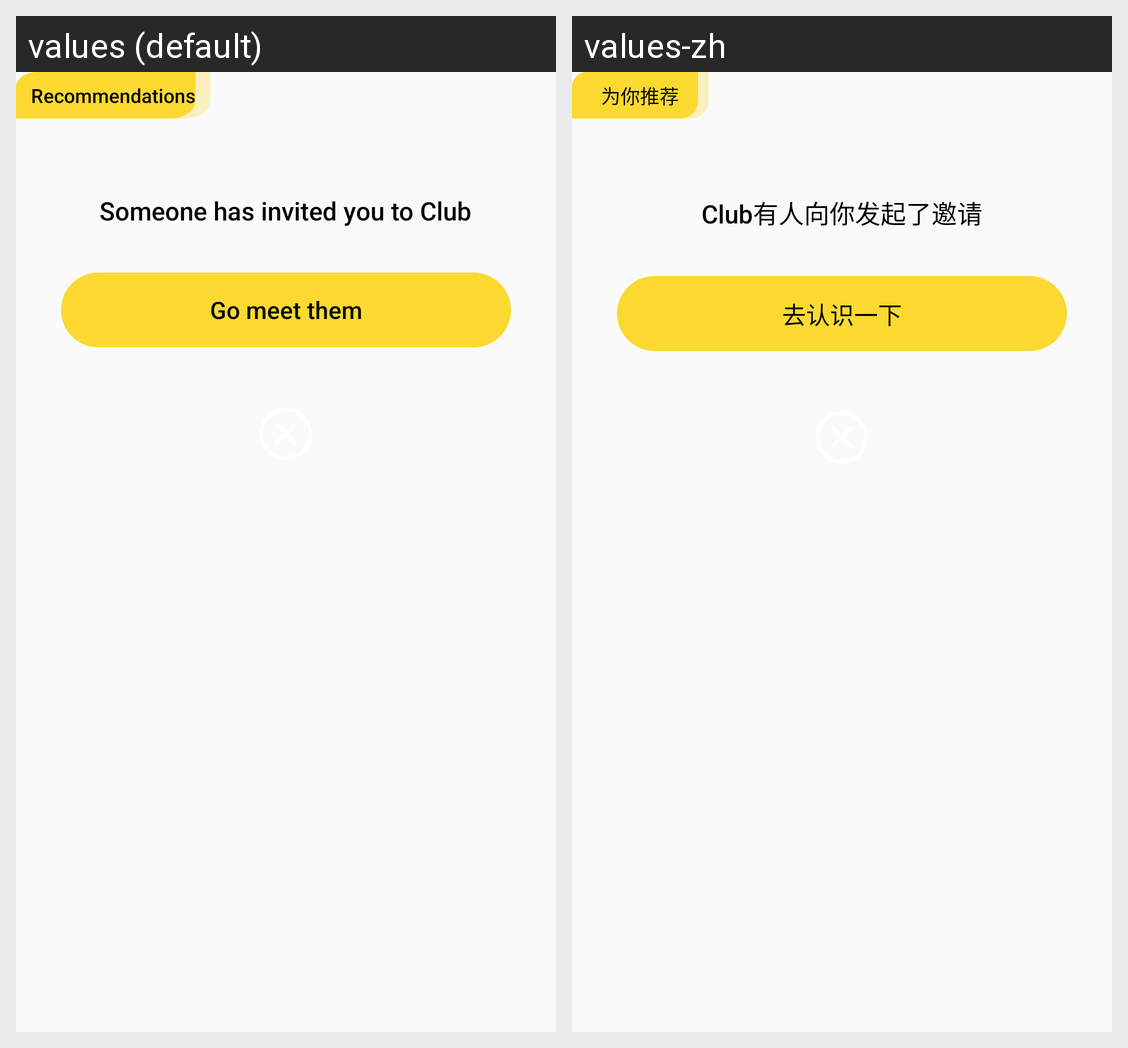

Translations of the strings shown on this Android screen, per locale in the grid:
Android screen res/layout/dialog_match_failed.xml rendered under 2 locales, left to right: values (default), values-zh. Device: Nexus 5 (rendered at 1080×1920; each locale shown at half size, 540×960, under a caption strip naming it); theme Theme.YAY.
Strings drawn on this screen, with the default value and each locale's value (text and hints the layout hard-codes, and strings that could not be matched under every locale, appear in the picture but are not listed):

match_failed_invite_title
  values: Recommendations
  values-zh: 为你推荐

match_failed_invite
  values: Someone has invited you to Club
  values-zh: Club有人向你发起了邀请

match_failed_invite_accept
  values: Go meet them
  values-zh: 去认识一下
